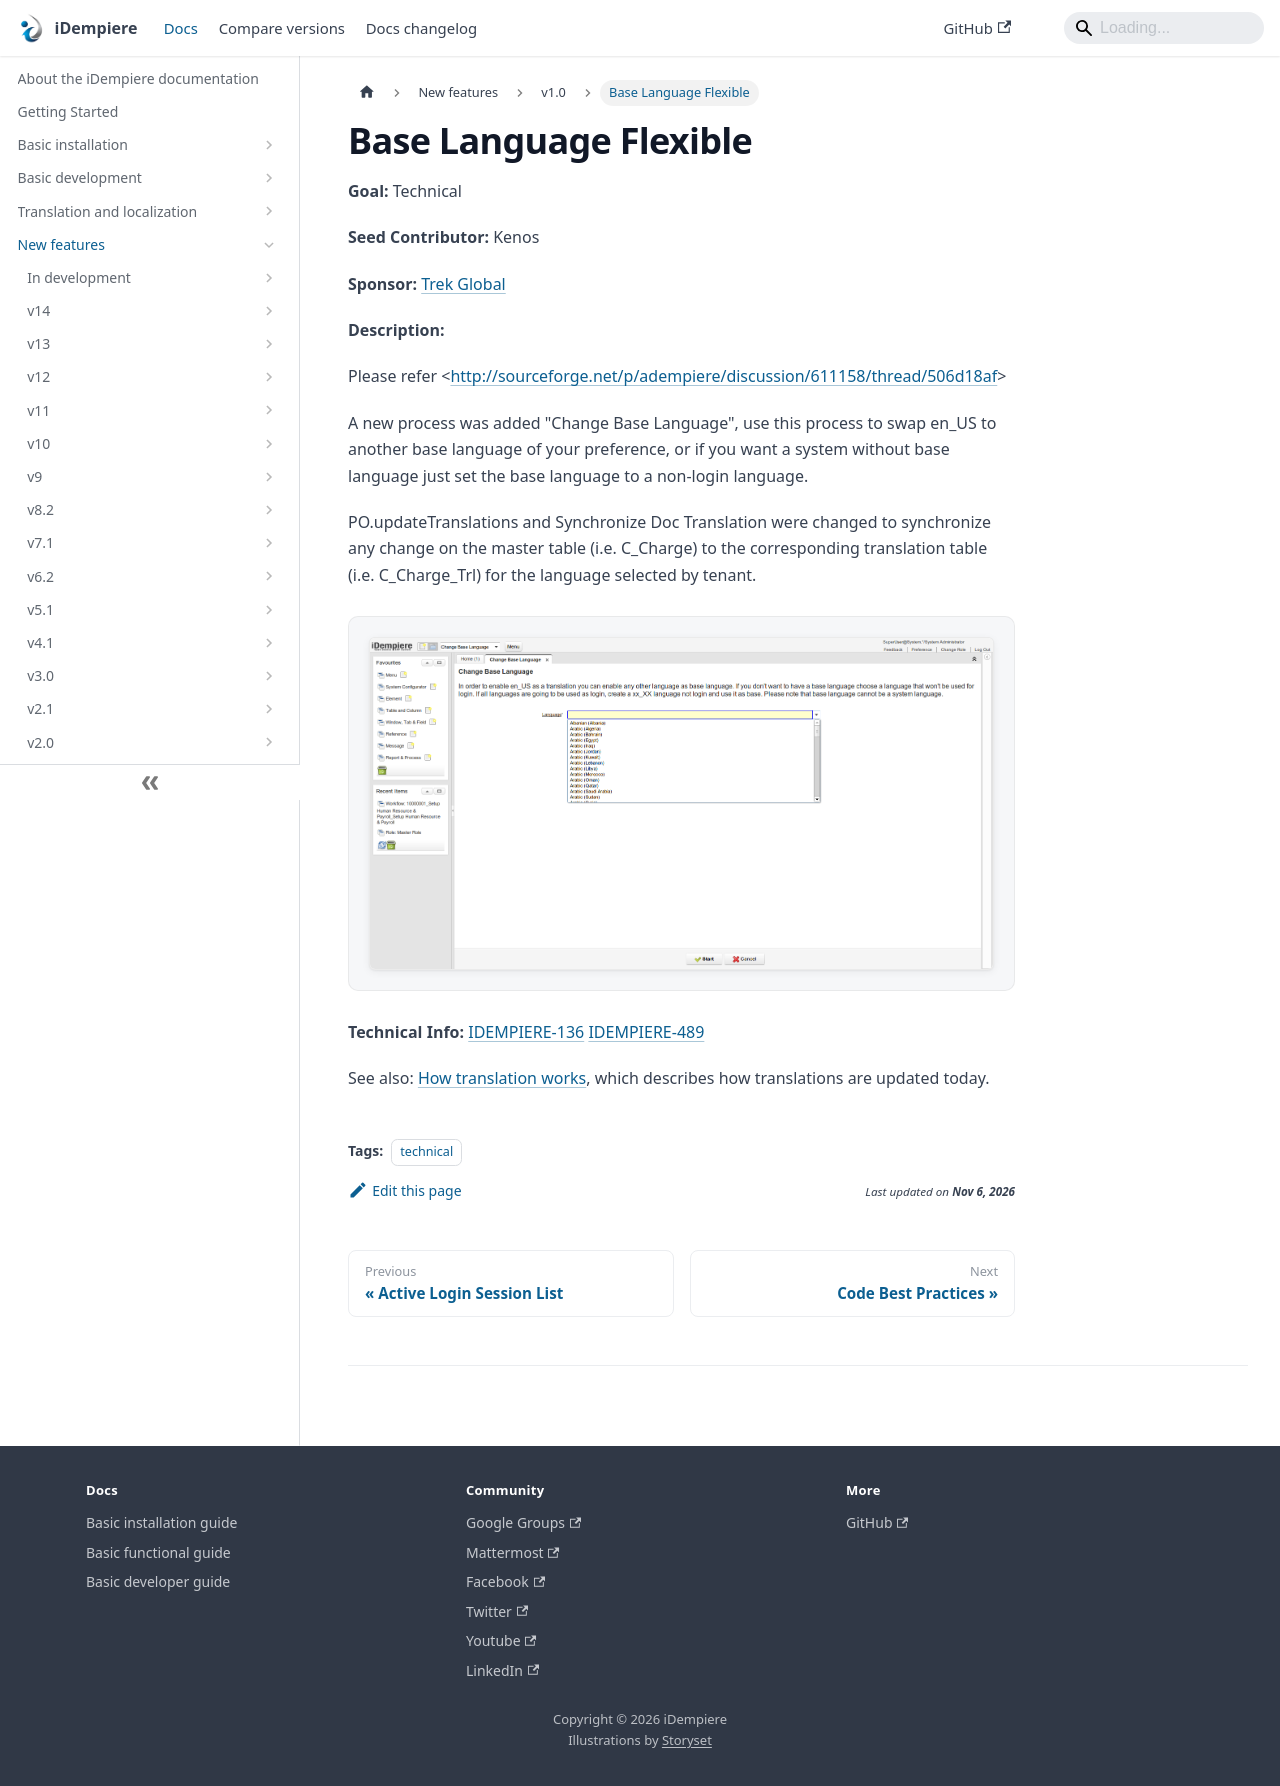

repository: idempiere/idempiere.github.io · page: docs/new-features/v1.0/base-language-flexible.html · generator: docusaurus

---
sidebar_position: 51
sidebar_label: "Base Language Flexible"
description: "Base Language Flexible: a New Feature in iDempiere 1.0."
tags: [technical]
---
# Base Language Flexible

**Goal:** Technical

**Seed Contributor:** Kenos

**Sponsor:** [Trek Global](https://www.trekglobal.com)

**Description:**

Please refer &lt;http://sourceforge.net/p/adempiere/discussion/611158/thread/506d18af&gt;

A new process was added "Change Base Language", use this process to swap en_US to another base language of your preference, or if you want a system without base language just set the base language to a non-login language.

PO.updateTranslations and Synchronize Doc Translation were changed to synchronize any change on the master table (i.e. C_Charge) to the corresponding translation table (i.e. C_Charge_Trl) for the language selected by tenant.

![lenguage1](pathname:///img/new-features/v1.0/lenguage1.png)

**Technical Info:** [IDEMPIERE-136](http://idempiere.atlassian.net/browse/IDEMPIERE-136) [IDEMPIERE-489](http://idempiere.atlassian.net/browse/IDEMPIERE-489)

See also: [How translation works](/docs/translation-localization/how-translation-works), which describes how translations are updated today.
